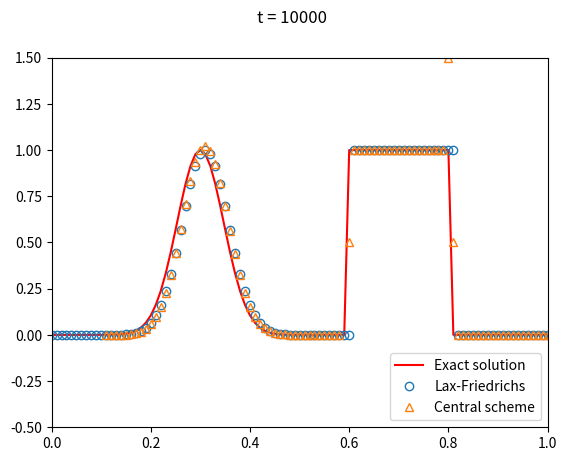

Generate this figure with matplotlib:
import numpy as np
import matplotlib.pyplot as plt

N = 100
t_min = 0
t_max = 1
k = (t_max-t_min)/N
x_min = 0
x_max = 1
a = 1
h = (x_max-x_min)/N
alpha = a*k/(2*h)
x = np.arange(x_min, x_max+2*h, h)
u_0 = np.exp(-225*(x-0.3)**2)
u_0[np.where((x>=0.6) & (x <= 0.8))] = 1.0
u_lf = u_0.copy()
u_cs = u_0.copy()
u_num1 = u_0.copy()
u_num2 = u_0.copy()
t = 10000

plt.clf()

for j in range(N):
    u_num1[j] = (u_lf[j+1]+u_lf[j-1])/2 - alpha*(u_lf[j+1]-u_lf[j-1])
    u_num2[j] = u_cs[j] - alpha*(u_cs[j+1]-u_cs[j-1])
u_lf = u_num1.copy()
u_cs = u_num2.copy()

u_ex = np.exp(-225*(x-0.3-(a*t)%t)**2)
u_ex[np.where((x>=0.6) & (x <= 0.8))] = 1.0

u_ex=u_ex%len(u_ex)
u_lf=u_lf%len(u_lf)
u_cs=u_cs%len(u_cs)

plt.plot(x, u_ex, 'r-', label="Exact solution", fillstyle='none')
plt.plot(x, u_lf, 'o', label="Lax-Friedrichs", fillstyle='none')
plt.plot(x, u_cs, '^', label="Central scheme", fillstyle='none')
plt.axis((0, 1, -.5, 1.5))
plt.legend(loc='lower right')
plt.suptitle("t = %1d" % (t))

plt.show()
